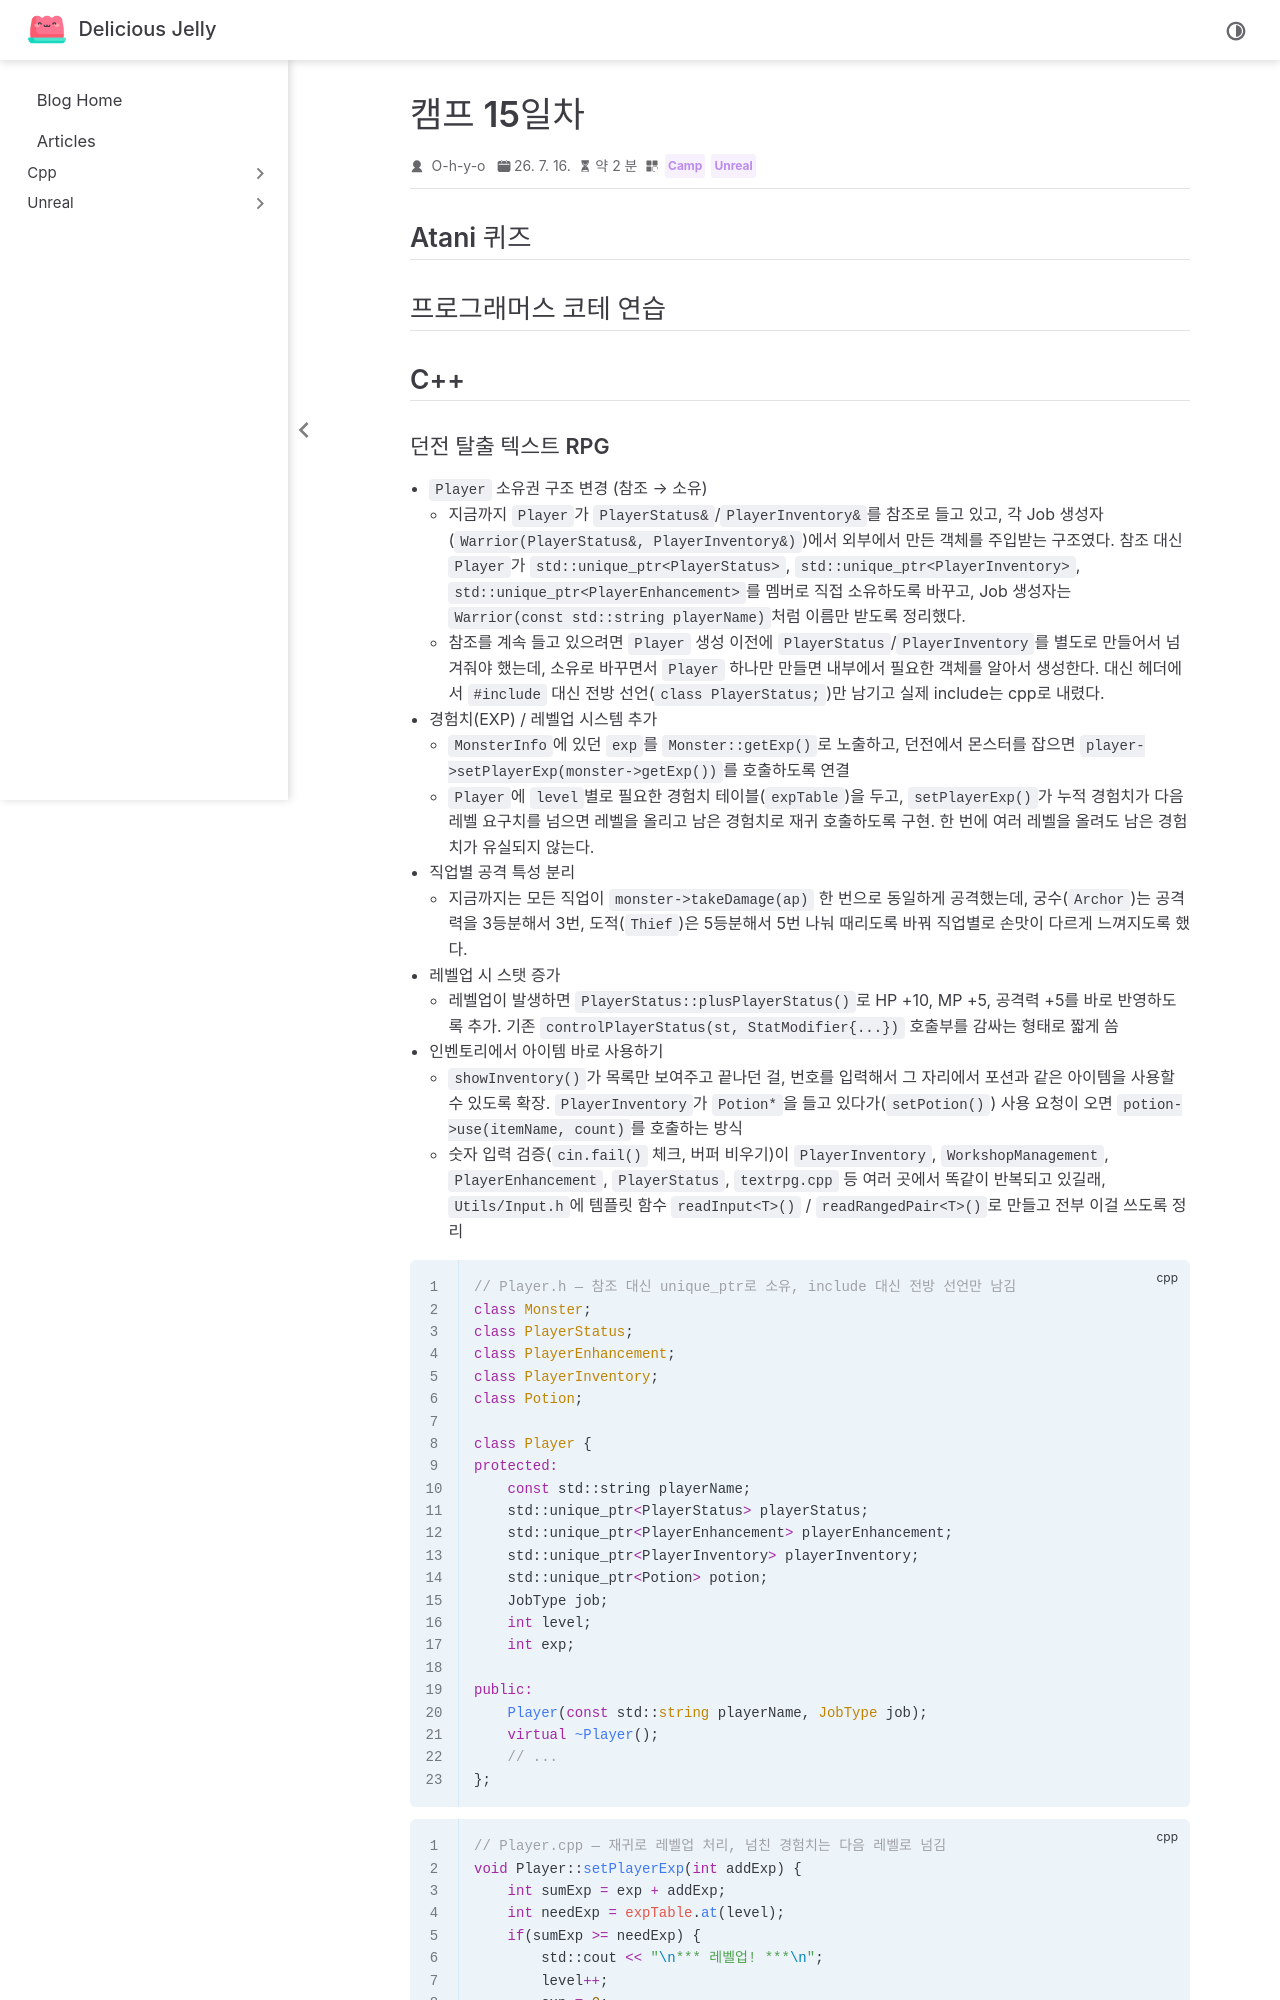

repository: O-h-y-o/O-h-y-o.github.io · page: posts/camp/week-03/camp-15.html · generator: jekyll

---
date: 2026-07-16
category:
  - Camp
  - Unreal
order: 6
---

# 캠프 15일차

## Atani 퀴즈

<AtaniQuiz :questionIds="[35, 36, 37, 38, 39]" />

## 프로그래머스 코테 연습

<programmers-coding :test-id="12947">

::: tabs

@tab vector

어제 vector를 이용해서 푸는 문제가 있었고, 기본 템플릿에 `#include <vector>`가 있어서 자연스럽게 vector를 사용했다.
vector 없이도 간단하게 가능하다..

```cpp
#include <string>
#include <vector>

using namespace std;

bool solution(int x) {
    bool answer = true;
    if(x < 10) {
        return answer;
    }

    int copyX = x;

    vector<int> v;
    while(copyX > 0) {
        v.push_back(copyX % 10);
        copyX /= 10;
    }

    int sum = 0;
    for(int i; i < v.size(); i++) {
        sum += v.at(i);
    }

    if(x % sum != 0) {
        answer = false;
    }

    return answer;
}
```

@tab 일반 코드

```cpp
#include <string>

using namespace std;

bool solution(int x) {
    bool answer = true;
    if(x < 10) {
        return answer;
    }

    int sum = 0;
    int copyX = x;

    while(copyX > 0) {
        sum += copyX % 10;
        copyX /= 10;
    }

    if(x % sum != 0) {
        answer = false;
    }

    return answer;
}
```

:::

</programmers-coding>

## C++
